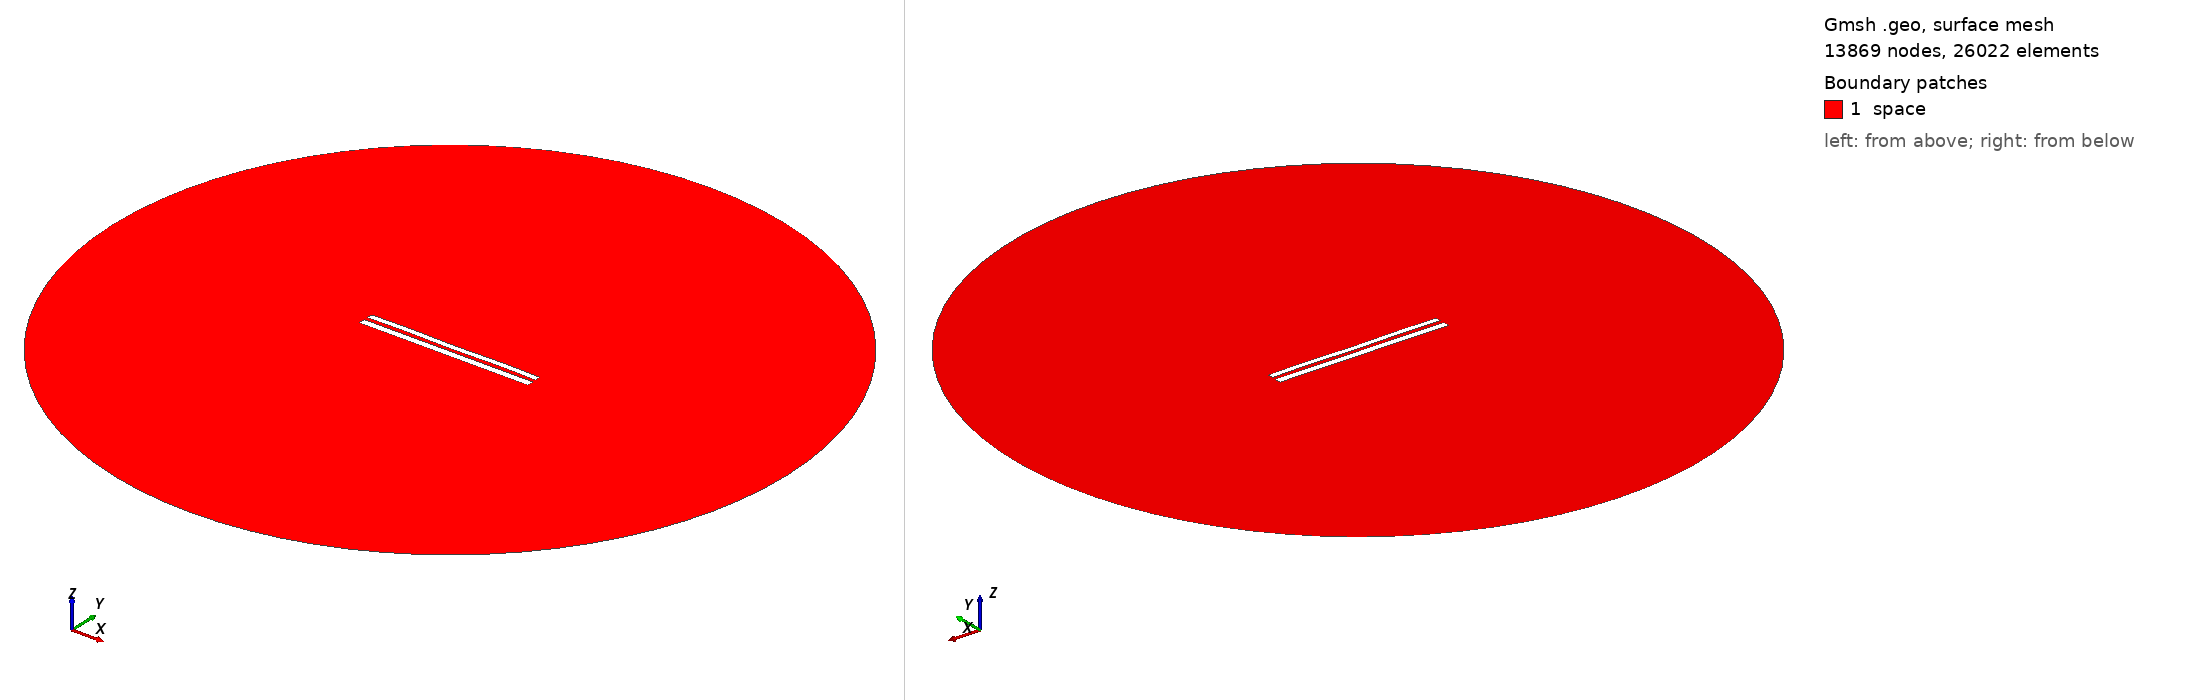

Gmsh geometry script, surface-meshed: 13869 nodes, 26022 surface elements. Boundary patches (legend numbers): 1 space. Left view from above one corner, right view from below the opposite corner. Legend entries are the model's physical surfaces. The drawing asked Gmsh for element sizes between 1% and 20% of the model's largest extent; the script's own settings can give other sizes.

=== 8440.geo (drawn) ===
//---------------------------------------
// Geometry kernel
//---------------------------------------

SetFactory("OpenCASCADE");



//---------------------------------------
// Parameters of the geometry
//---------------------------------------

// Overetch of the upper plate
overetch = 0.25;

// Distance between the plates
distance = 2.25;

// Discretization over the x axis (for the deformation)
nx = 50; 

// Length of the plate
L = 100 - overetch; 

// Number of modes
n = 4; 

// 1st mode coefficient
coeff(1) = 0.0;
beta(1) = 0.596864 * 3.1415926535 / L;

// 2nd mode coefficient
coeff(2) = 0.0;
beta(2) = 1.49418 * 3.1415926535 / L;

// 3rd mode coefficient
coeff(3) = 0.0;
beta(3) = 2.50025 * 3.1415926535 / L;

// 4th mode coefficient
coeff(4) = 0.15;
beta(4) = 3.49999 * 3.1415926535 / L;



//---------------------------------------
// Upper plate (deformed rectangle)
//---------------------------------------

// Coordiantes of the upper plate
xmin = -50;
xmax = 50 - overetch;

// Height of the upper plate
yheight = 4 - 2 * overetch;

// Indexes of the points
UpperID[] = {};
LowerID[] = {};
LeftID[] = {};
RightID[] = {};

// Point index
p = 1;

// Horizontal edges
For i In {1:nx}
    x = xmin + (i-1)*(xmax - xmin)/(nx-1);

    y_bottom = distance / 2 + overetch;
    For j In {1:n}
        C = (Cosh(beta(j)*L) + Cos(beta(j)*L)) / (Sinh(beta(j)*L) + Sin(beta(j)*L));
        y_bottom  = y_bottom + coeff(j) * (Cosh(beta(j)*(x+50)) - Cos(beta(j)*(x+50)) - C * (Sinh(beta(j)*(x+50)) - Sin(beta(j)*(x+50))));
    EndFor

    y_top = y_bottom + yheight;

    Point(p) = {x, y_top, 0, 1.0};
    UpperID[i] = p;
    p = p + 1;

    Point(p) = {x, y_bottom, 0, 1.0};
    LowerID[i] = p;
    p = p + 1;
EndFor

// Create point lists
UpperPts[] = {}; LowerPts[] = {};
For i In {1:nx}
  UpperPts[] += {UpperID[i]};
  LowerPts[] += {LowerID[i]};
EndFor

// Build splines
Spline(1) = {UpperPts[]};
Spline(2) = {LowerPts[]};
Line(3) = {LowerPts[nx-1], UpperPts[nx-1]};
Line(4) = {LowerPts[0], UpperPts[0]};

// Build the plane surface
Curve Loop(1) = {2, 3, -1, -4};
Plane Surface(1) = {1};



//---------------------------------------
// Lower plate (rectangle)
//---------------------------------------

// Vertices
Point(1001) = {-50, -1, 0, 1.0};
Point(1002) = { 50, -1, 0, 1.0};
Point(1003) = { 50,  -5, 0, 1.0};
Point(1004) = {-50,  -5, 0, 1.0};

// Edges
Line(5) = {1001, 1002};
Line(6) = {1002, 1003};
Line(7) = {1003, 1004};
Line(8) = {1004, 1001};

// Plane surface
Line Loop(2) = {5, 6, 7, 8};
Plane Surface(2) = {2}; 



//---------------------------------------
// Outer (fictious) boundary
//---------------------------------------

// Points
Point(1005) = {0, 0, 0};       // Center
Point(1006) = {200, 0, 0};     // Start point
Point(1007) = {0, 200, 0};     // 90 degrees
Point(1008) = {-200, 0, 0};    // 180 degrees
Point(1009) = {0, -200, 0};    // 270 degrees

// Circle arcs (each needs start, center, end)
Circle(9) = {1006, 1005, 1007};
Circle(10) = {1007, 1005, 1008};
Circle(11) = {1008, 1005, 1009};
Circle(12) = {1009, 1005, 1006};

// Plane surface for the entire domain
Curve Loop(3) = {9, 10, 11, 12};
Surface(3) = {3};

// Subtract the plates from the whole domain to obtain the actual domain where we want to solve the equations
BooleanDifference{ Surface{3}; Delete; }{ Surface{1}; Surface{2}; Delete; }




//---------------------------------------
// Transfinite Lines/Curves
//---------------------------------------

// Set the number of points on the boundaries
r = 7;

// Plates
Transfinite Curve {1, 2} = 50*r Using Progression 1;
Transfinite Curve {3, 4} = 2*r Using Progression 1;
Transfinite Line {5, 7} = 50*r Using Progression 1;
Transfinite Line {6, 8} = 2*r Using Progression 1;

// Outer boundary
Transfinite Line {9, 10, 11, 12} = 20 Using Progression 1;



//---------------------------------------
// Physical groups
//---------------------------------------                

// Physical curves (boundaries)
Physical Line("force_segment", 10) = {2};
Physical Line("upper_plate", 11) = {1, 3, 4};
Physical Line("lower_plate", 12) = {5, 6, 7, 8};
Physical Line("boundary", 20) = {9, 10, 11, 12};

// Physical Surfaces
Physical Surface("space", 30) = {3};



//---------------------------------------
// 6. Generate the Mesh
//---------------------------------------

// 2D mesh generation
Mesh 2;
